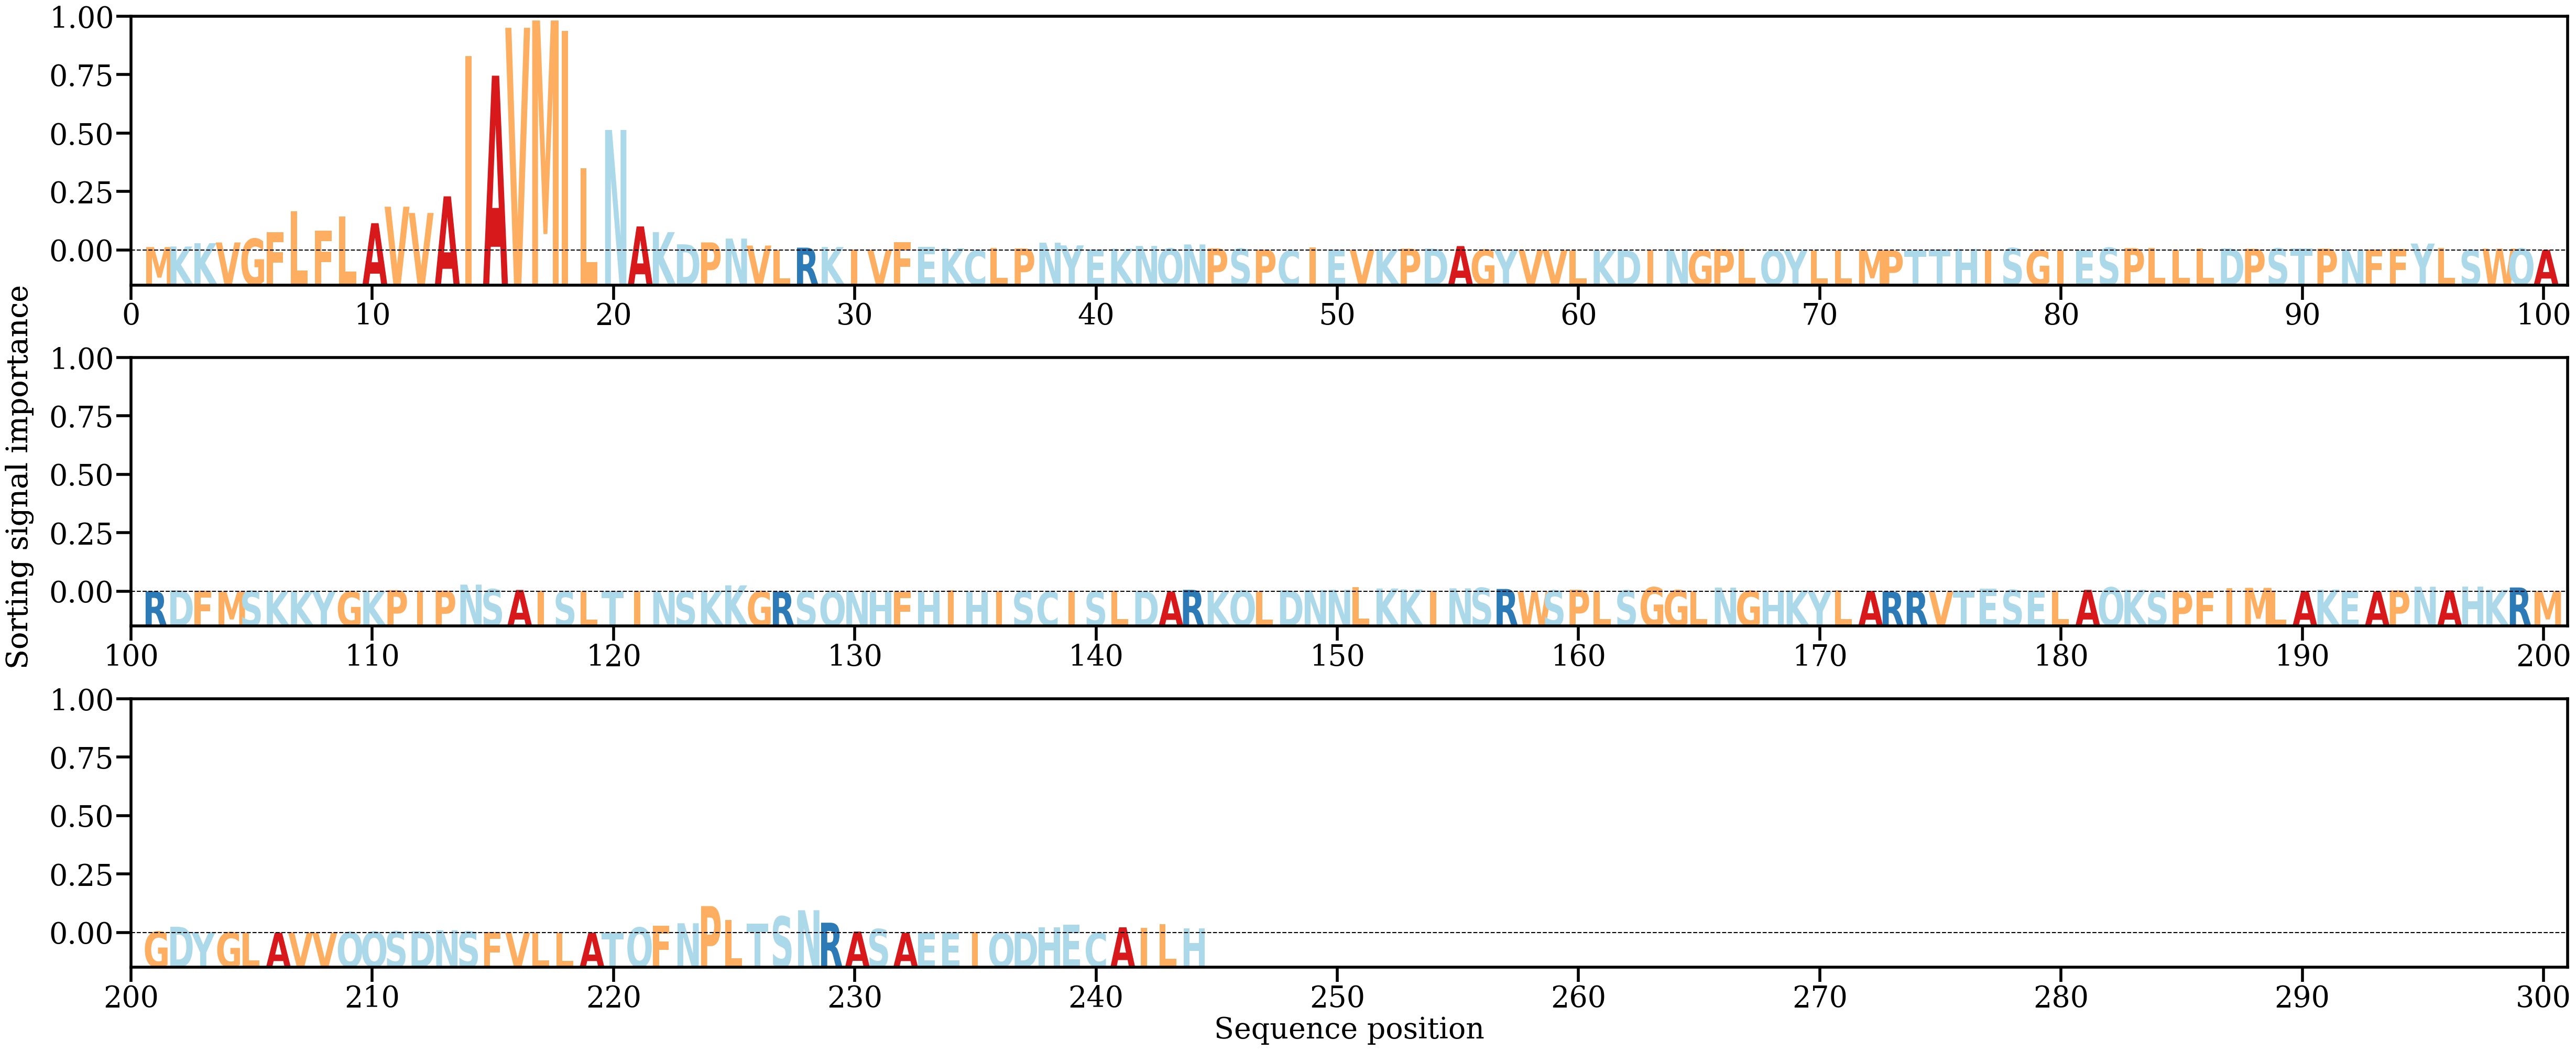

The data file committed next to this chart (first rows):
AA, Alpha
M, [0.00162189]
K, [0.00188855]
K, [0.00351692]
V, [0.00385756]
G, [0.00567303]
F, [0.00893825]
L, [0.01887831]
F, [0.00954178]
L, [0.01651413]
A, [0.0132086]
V, [0.02121374]
V, [0.01817068]
A, [0.02623904]
I, [0.09429359]
A, [0.08477674]
V, [0.10800555]
M, [0.11157763]
I, [0.10655665]
L, [0.03987805]
N, [0.05845968]
A, [0.0116323]
K, [0.00887579]
D, [0.00295117]
P, [0.00388741]
N, [0.0057414]
V, [0.00236144]
L, [0.00024888]
R, [0.00133681]
K, [0.00165464]
I, [0.00046533]
V, [0.00028763]
F, [0.00405686]
E, [0.00166398]
K, [0.0010156]
C, [6.291924e-05]
L, [0.00117793]
P, [0.00099724]
N, [0.0037463]
Y, [0.00244158]
E, [0.00053077]
K, [0.00082039]
N, [0.00216171]
Q, [0.00092895]
N, [0.00288797]
P, [0.00102326]
S, [0.00083814]
P, [0.00037422]
C, [2.737976e-05]
I, [0.00133358]
E, [0.00046506]
V, [0.00023067]
K, [0.00055121]
P, [0.00084954]
D, [0.00086201]
A, [0.00210634]
G, [0.00035448]
Y, [0.00031367]
V, [8.203719e-05]
V, [0.00014444]
L, [4.754974e-05]
... 184 more rows
